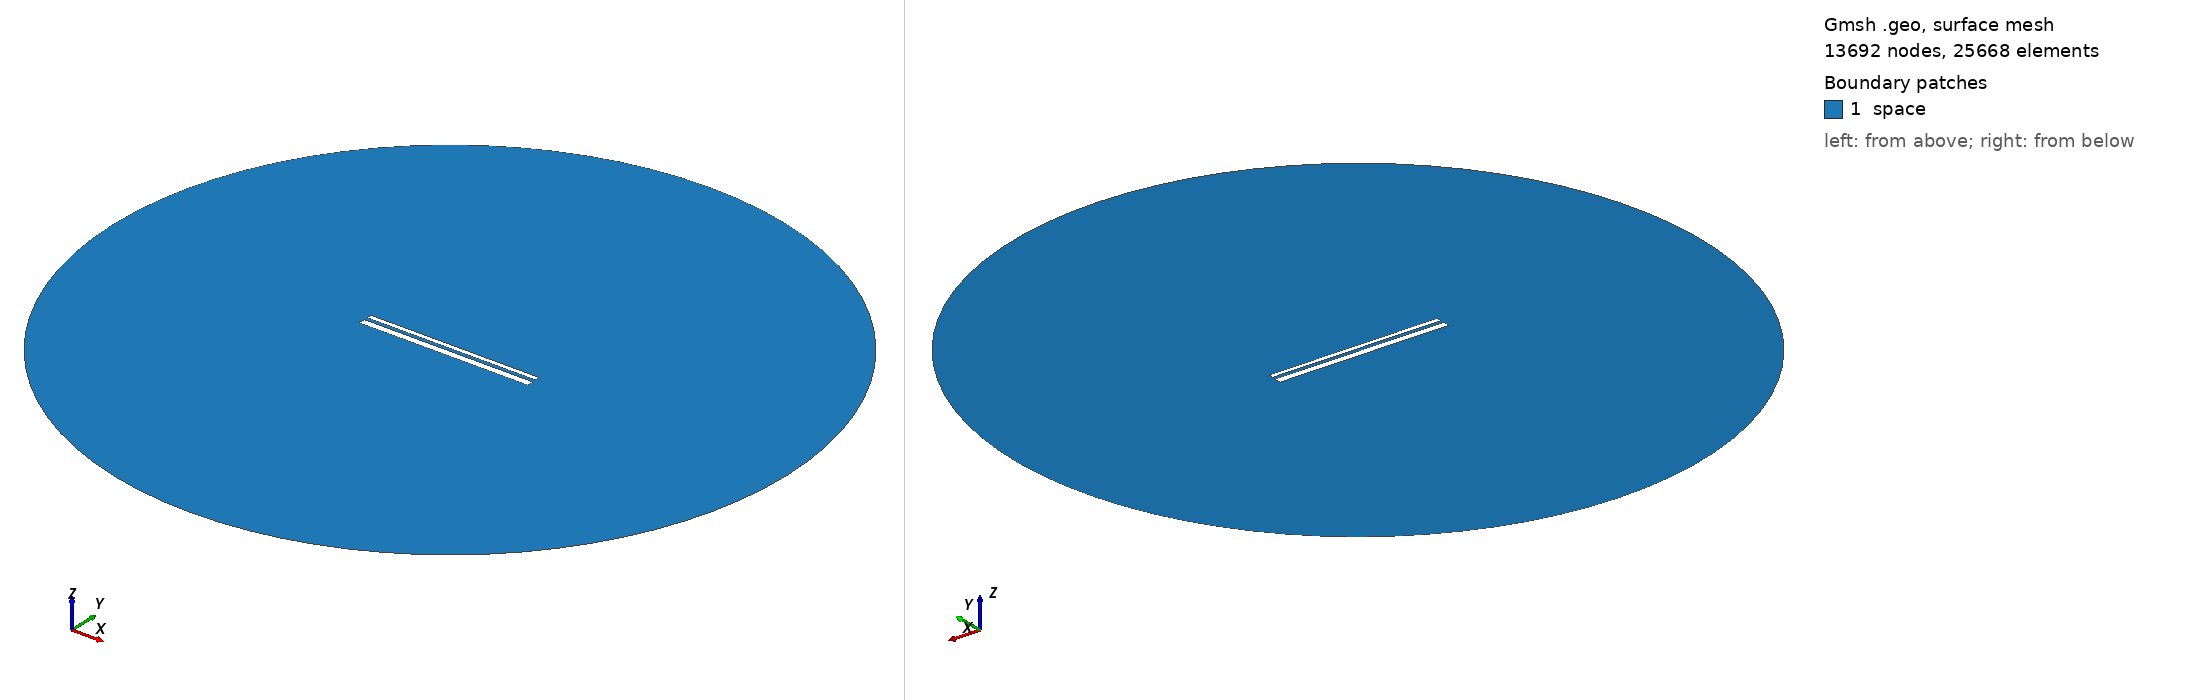

Gmsh geometry script, surface-meshed: 13692 nodes, 25668 surface elements. Boundary patches (legend numbers): 1 space. Left view from above one corner, right view from below the opposite corner. Legend entries are the model's physical surfaces. The drawing asked Gmsh for element sizes between 1% and 20% of the model's largest extent; the script's own settings can give other sizes.

=== 12813.geo (drawn) ===
//---------------------------------------
// Geometry kernel
//---------------------------------------

SetFactory("OpenCASCADE");



//---------------------------------------
// Parameters of the geometry
//---------------------------------------

// Overetch of the upper plate
overetch = 0.5;

// Distance between the plates
distance = 1.5;

// Discretization over the x axis (for the deformation)
nx = 50; 

// Length of the plate
L = 100 - overetch; 

// Number of modes
n = 4; 

// 1st mode coefficient
coeff(1) = 0.0;
beta(1) = 0.596864 * 3.1415926535 / L;

// 2nd mode coefficient
coeff(2) = 0.0;
beta(2) = 1.49418 * 3.1415926535 / L;

// 3rd mode coefficient
coeff(3) = 0.0;
beta(3) = 2.50025 * 3.1415926535 / L;

// 4th mode coefficient
coeff(4) = 0.0;
beta(4) = 3.49999 * 3.1415926535 / L;



//---------------------------------------
// Upper plate (deformed rectangle)
//---------------------------------------

// Coordiantes of the upper plate
xmin = -50;
xmax = 50 - overetch;

// Height of the upper plate
yheight = 4 - 2 * overetch;

// Indexes of the points
UpperID[] = {};
LowerID[] = {};
LeftID[] = {};
RightID[] = {};

// Point index
p = 1;

// Horizontal edges
For i In {1:nx}
    x = xmin + (i-1)*(xmax - xmin)/(nx-1);

    y_bottom = distance / 2 + overetch;
    For j In {1:n}
        C = (Cosh(beta(j)*L) + Cos(beta(j)*L)) / (Sinh(beta(j)*L) + Sin(beta(j)*L));
        y_bottom  = y_bottom + coeff(j) * (Cosh(beta(j)*(x+50)) - Cos(beta(j)*(x+50)) - C * (Sinh(beta(j)*(x+50)) - Sin(beta(j)*(x+50))));
    EndFor

    y_top = y_bottom + yheight;

    Point(p) = {x, y_top, 0, 1.0};
    UpperID[i] = p;
    p = p + 1;

    Point(p) = {x, y_bottom, 0, 1.0};
    LowerID[i] = p;
    p = p + 1;
EndFor

// Create point lists
UpperPts[] = {}; LowerPts[] = {};
For i In {1:nx}
  UpperPts[] += {UpperID[i]};
  LowerPts[] += {LowerID[i]};
EndFor

// Build splines
Spline(1) = {UpperPts[]};
Spline(2) = {LowerPts[]};
Line(3) = {LowerPts[nx-1], UpperPts[nx-1]};
Line(4) = {LowerPts[0], UpperPts[0]};

// Build the plane surface
Curve Loop(1) = {2, 3, -1, -4};
Plane Surface(1) = {1};



//---------------------------------------
// Lower plate (rectangle)
//---------------------------------------

// Vertices
Point(1001) = {-50, -1, 0, 1.0};
Point(1002) = { 50, -1, 0, 1.0};
Point(1003) = { 50,  -5, 0, 1.0};
Point(1004) = {-50,  -5, 0, 1.0};

// Edges
Line(5) = {1001, 1002};
Line(6) = {1002, 1003};
Line(7) = {1003, 1004};
Line(8) = {1004, 1001};

// Plane surface
Line Loop(2) = {5, 6, 7, 8};
Plane Surface(2) = {2}; 



//---------------------------------------
// Outer (fictious) boundary
//---------------------------------------

// Points
Point(1005) = {0, 0, 0};       // Center
Point(1006) = {200, 0, 0};     // Start point
Point(1007) = {0, 200, 0};     // 90 degrees
Point(1008) = {-200, 0, 0};    // 180 degrees
Point(1009) = {0, -200, 0};    // 270 degrees

// Circle arcs (each needs start, center, end)
Circle(9) = {1006, 1005, 1007};
Circle(10) = {1007, 1005, 1008};
Circle(11) = {1008, 1005, 1009};
Circle(12) = {1009, 1005, 1006};

// Plane surface for the entire domain
Curve Loop(3) = {9, 10, 11, 12};
Surface(3) = {3};

// Subtract the plates from the whole domain to obtain the actual domain where we want to solve the equations
BooleanDifference{ Surface{3}; Delete; }{ Surface{1}; Surface{2}; Delete; }




//---------------------------------------
// Transfinite Lines/Curves
//---------------------------------------

// Set the number of points on the boundaries
r = 7;

// Plates
Transfinite Curve {1, 2} = 50*r Using Progression 1;
Transfinite Curve {3, 4} = 2*r Using Progression 1;
Transfinite Line {5, 7} = 50*r Using Progression 1;
Transfinite Line {6, 8} = 2*r Using Progression 1;

// Outer boundary
Transfinite Line {9, 10, 11, 12} = 20 Using Progression 1;



//---------------------------------------
// Physical groups
//---------------------------------------                

// Physical curves (boundaries)
Physical Line("force_segment", 10) = {2};
Physical Line("upper_plate", 11) = {1, 3, 4};
Physical Line("lower_plate", 12) = {5, 6, 7, 8};
Physical Line("boundary", 20) = {9, 10, 11, 12};

// Physical Surfaces
Physical Surface("space", 30) = {3};



//---------------------------------------
// 6. Generate the Mesh
//---------------------------------------

// 2D mesh generation
Mesh 2;
